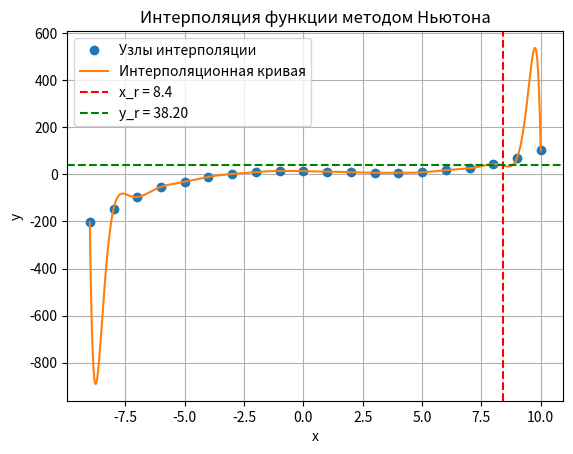

Source code (Python):
import numpy as np
import matplotlib.pyplot as plt


def divided_diff(x, y):
    """
    Вычисляет коэффициенты разделенных разностей для интерполяционного многочлена Ньютона.
    """
    n = len(y)
    coef = np.zeros([n, n])
    coef[:, 0] = y  # Первый столбец — значения y

    for j in range(1, n):
        for i in range(n - j):
            coef[i][j] = (coef[i + 1][j - 1] - coef[i][j - 1]) / (x[i + j] - x[i])

    return coef[0, :]  # Возвращаем первую строку коэффициентов


def newton_poly(coef, x_data, x):
    """
    Вычисляет значение интерполяционного многочлена Ньютона в точке x.
    """
    n = len(coef) - 1
    p = coef[n]
    for k in range(1, n + 1):
        p = coef[n - k] + (x - x_data[n - k]) * p
    return p


# Данные из варианта 16
x_r = 8.4
x = np.array([-9, -8, -7, -6, -5, -4, -3, -2, -1, 0, 1, 2, 3, 4, 5, 6, 7, 8, 9, 10])
y = np.array([-203, -147, -96, -53, -31, -10, 2, 10, 15, 14, 12, 9, 7, 7, 9, 18, 26, 44, 70, 102])

# Вычисляем коэффициенты разделенных разностей
coef = divided_diff(x, y)

# Вычисляем значение интерполяционного многочлена в точке x_r
y_r = newton_poly(coef, x, x_r)

print(f"Приближенное значение функции в точке x_r = {x_r}: y_r = {y_r}")

# Построение интерполяционной кривой
x_plot = np.linspace(min(x), max(x), 500)
y_plot = [newton_poly(coef, x, xi) for xi in x_plot]

plt.plot(x, y, 'o', label='Узлы интерполяции')
plt.plot(x_plot, y_plot, label='Интерполяционная кривая')
plt.axvline(x=x_r, color='r', linestyle='--', label=f'x_r = {x_r}')
plt.axhline(y=y_r, color='g', linestyle='--', label=f'y_r = {y_r:.2f}')
plt.xlabel('x')
plt.ylabel('y')
plt.legend()
plt.title('Интерполяция функции методом Ньютона')
plt.grid(True)
plt.show() 